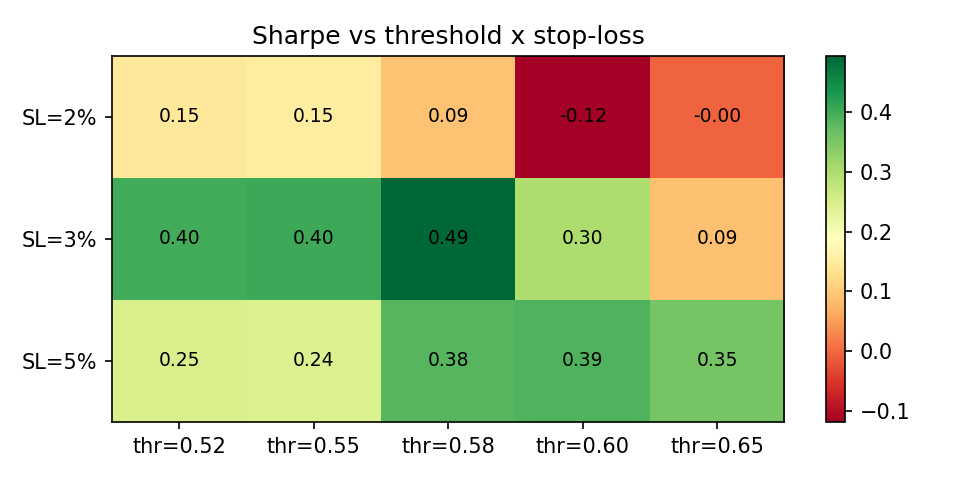

Source data for this figure (header and first rows):
, thr=0.52, thr=0.55, thr=0.58, thr=0.60, thr=0.65
SL=2%, 0.146, 0.151, 0.091, -0.118, -0.004
SL=3%, 0.399, 0.403, 0.493, 0.299, 0.088
SL=5%, 0.248, 0.245, 0.382, 0.386, 0.353
